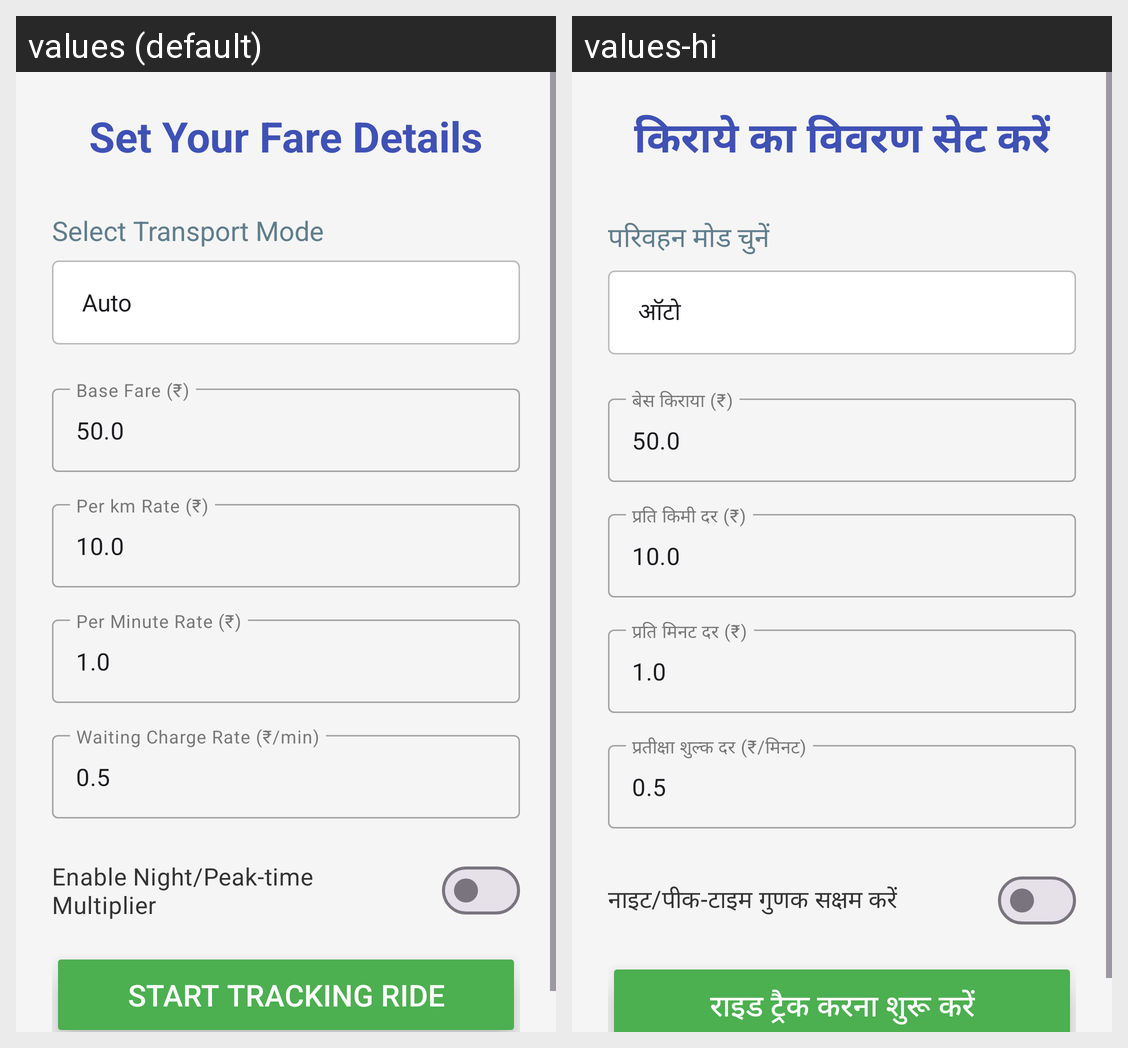

The Android screen above is rendered under two locales of the same app. Produce the string resources it draws, with the default and per-locale values.
Android screen res/layout/activity_fare_setup.xml rendered under 2 locales, left to right: values (default), values-hi. Device: Nexus 5 (rendered at 1080×1920; each locale shown at half size, 540×960, under a caption strip naming it); theme Theme.YatraMeter.
Strings drawn on this screen, with the default value and each locale's value (text and hints the layout hard-codes, and strings that could not be matched under every locale, appear in the picture but are not listed):

fare_setup_title
  values: Set Your Fare Details
  values-hi: किराये का विवरण सेट करें

transport_mode_prompt
  values: Select Transport Mode
  values-hi: परिवहन मोड चुनें

base_fare_hint
  values: Base Fare (₹)
  values-hi: बेस किराया (₹)

per_km_rate_hint
  values: Per km Rate (₹)
  values-hi: प्रति किमी दर (₹)

per_minute_rate_hint
  values: Per Minute Rate (₹)
  values-hi: प्रति मिनट दर (₹)

waiting_charge_hint
  values: Waiting Charge Rate (₹/min)
  values-hi: प्रतीक्षा शुल्क दर (₹/मिनट)

enable_peak_multiplier_text
  values: Enable Night/Peak-time Multiplier
  values-hi: नाइट/पीक-टाइम गुणक सक्षम करें

start_tracking_button_text
  values: Start Tracking Ride
  values-hi: राइड ट्रैक करना शुरू करें
